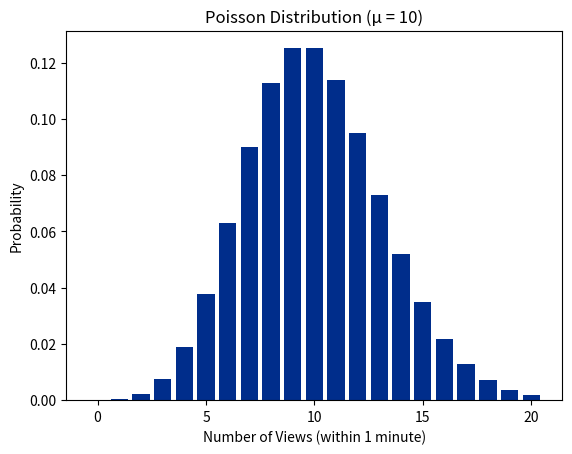

Here is the Python script that generated this plot: (Note: this script raises an exception after producing the figure.)
import numpy as np
from scipy.stats import poisson

mean = 10  #A

x = np.arange(0, 21, 1)  #B

y = poisson.pmf(x, mu=mean)  #C

for _x, _y in zip(x, y):  #D
    print(f"The probability of {_x} views within 1 minute is {_y:.4f}")  #E


# Create a bar chart of the PMF values
import matplotlib.pyplot as plt

plt.bar(x, y, align='center', color='#002d8b')

# Set the title and labels
plt.title('Poisson Distribution (μ = 10)')
plt.xlabel('Number of Views (within 1 minute)')
plt.ylabel('Probability')

import os
plt.savefig(f"assets/{os.path.basename(__file__).replace('.py', '.svg')}", transparent=True)
plt.savefig(f"assets/{os.path.basename(__file__).replace('.py', '.png')}", transparent=True)

plt.show()  #K

# Show the plot
plt.show()
